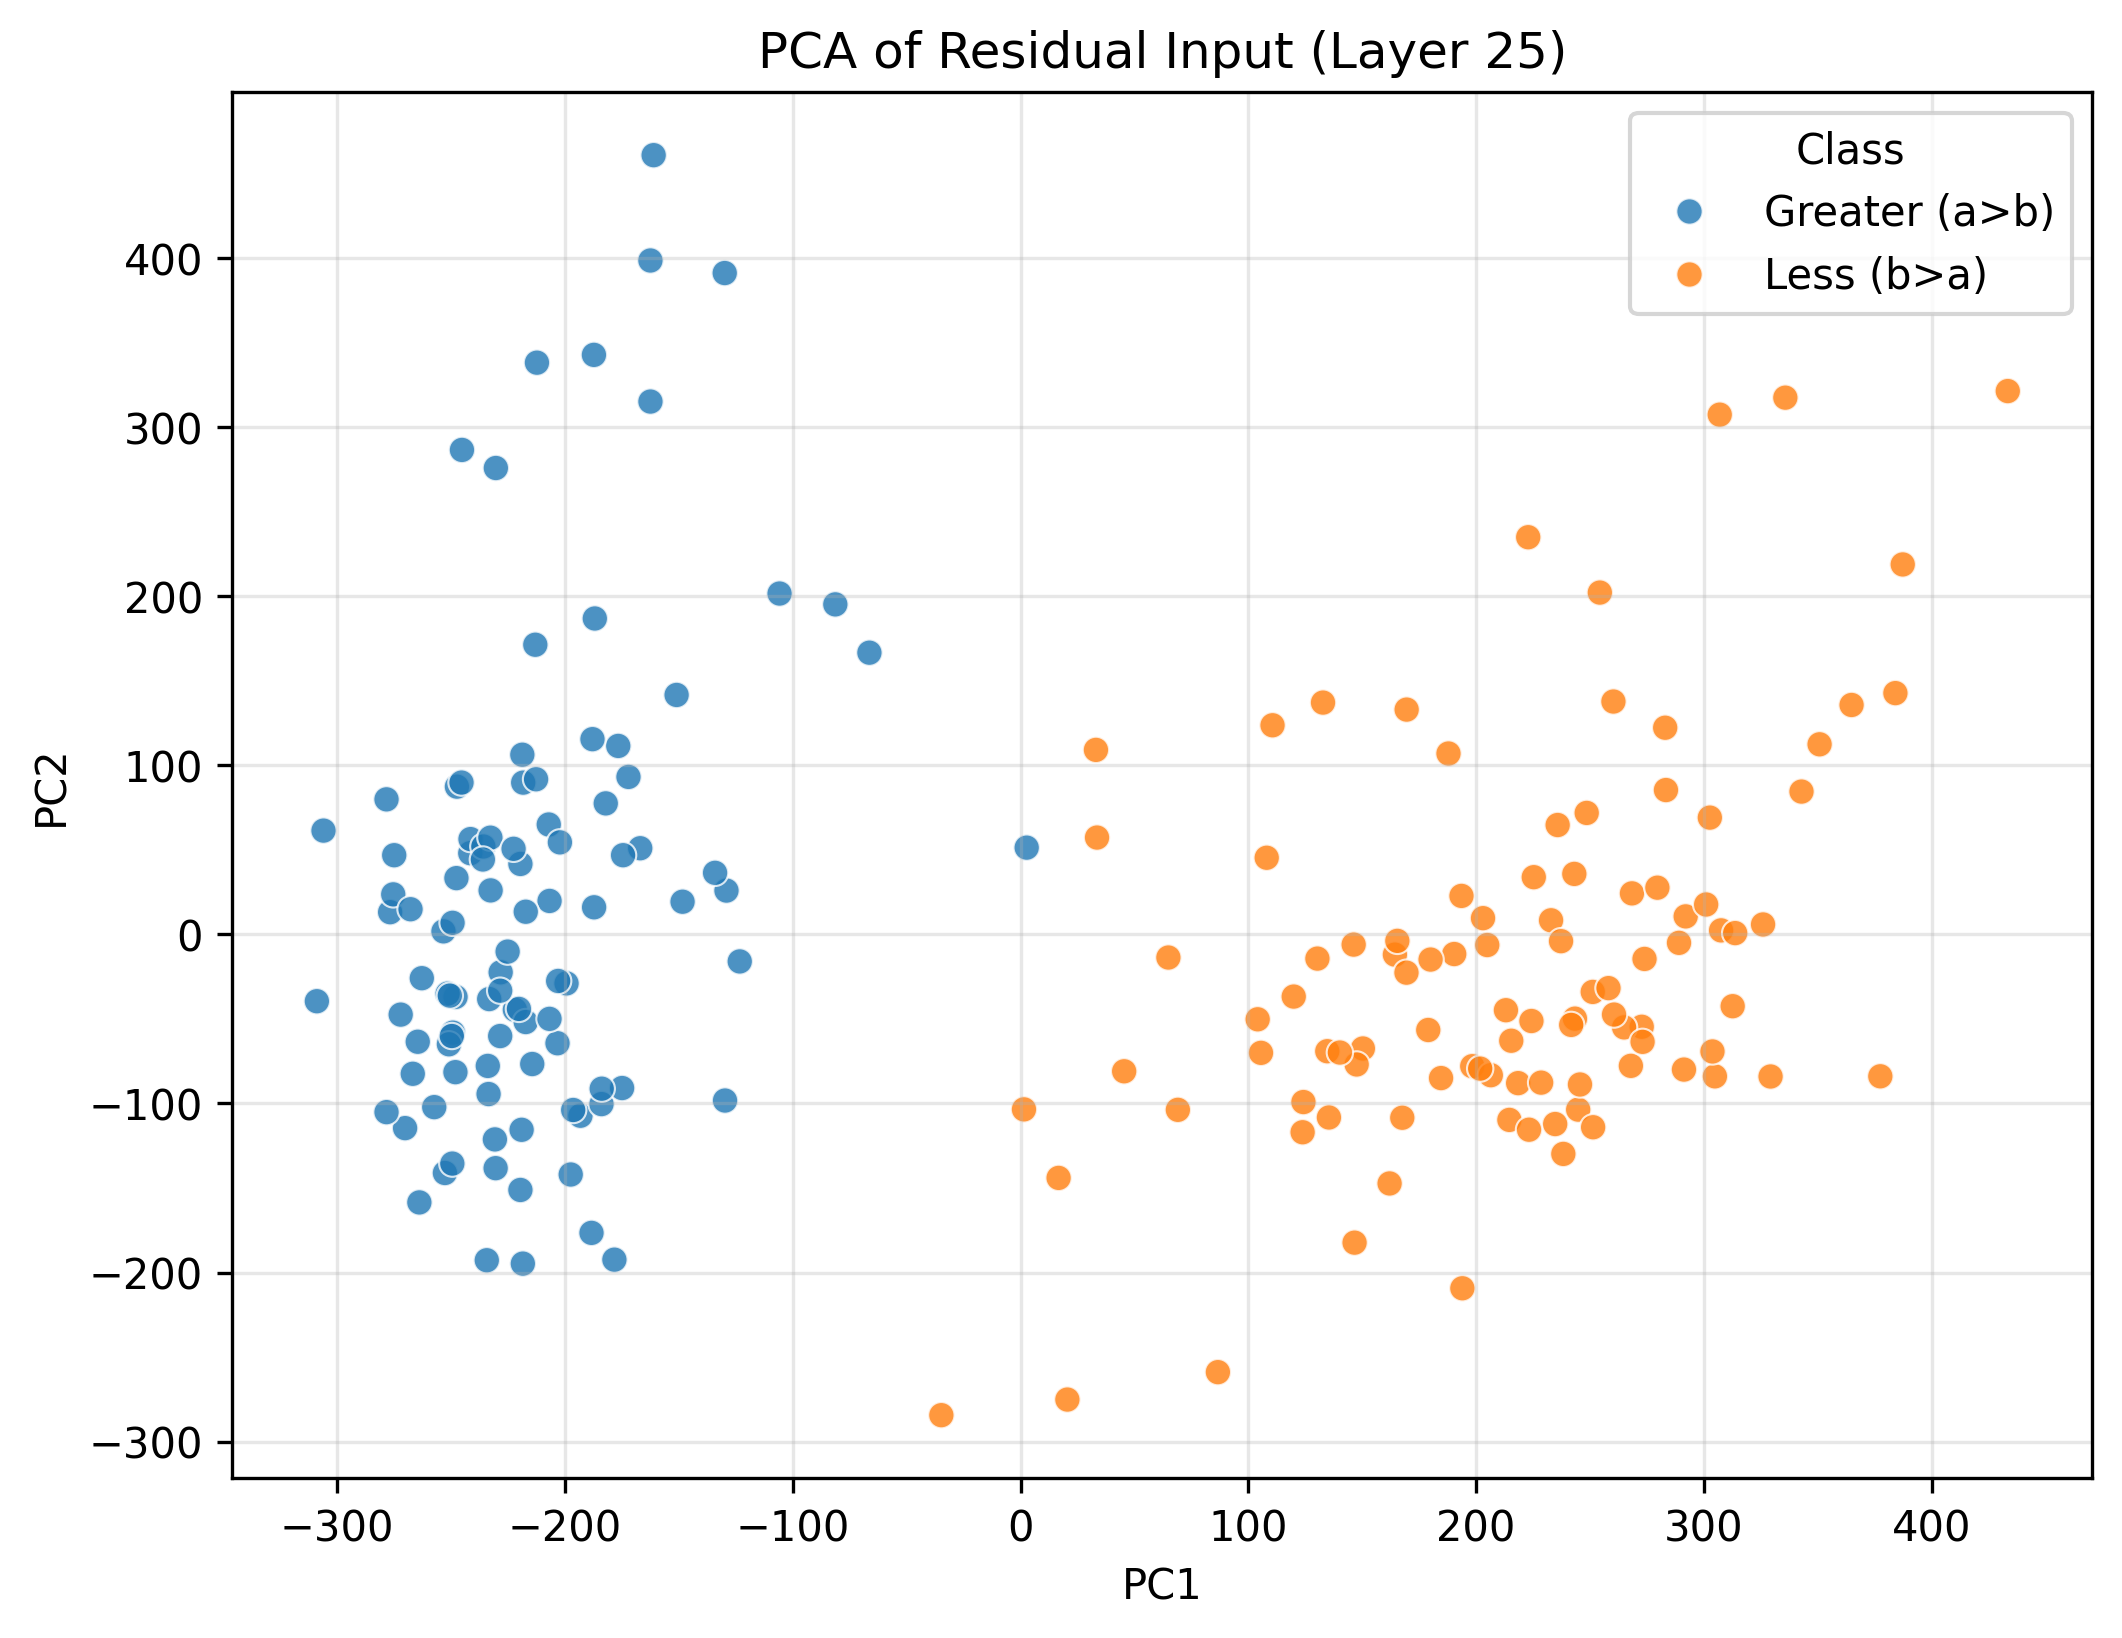

Data behind this chart, as committed beside it:
PC1, PC2, Class
-161.1, 461, Greater (a>b)
-218.3, 89.82, Greater (a>b)
-276.8, 13.17, Greater (a>b)
-162.5, 398.7, Greater (a>b)
-247.4, 87.43, Greater (a>b)
-222, -44.54, Greater (a>b)
-206.8, 19.82, Greater (a>b)
2.714, 51.35, Greater (a>b)
-217.2, -51.8, Greater (a>b)
-275.4, 23.71, Greater (a>b)
-193.2, -107.2, Greater (a>b)
-247.6, 33.32, Greater (a>b)
-220.2, -44.05, Greater (a>b)
-176.6, 111.5, Greater (a>b)
-270.2, -114.6, Greater (a>b)
-253.3, 1.828, Greater (a>b)
-212.3, 338.2, Greater (a>b)
-186.9, 186.9, Greater (a>b)
-129.1, 25.95, Greater (a>b)
-249.2, -58.08, Greater (a>b)
-257.4, -102.2, Greater (a>b)
-234.3, -192.7, Greater (a>b)
-129.9, 391.3, Greater (a>b)
-207.1, 65.03, Greater (a>b)
-252.7, -141.1, Greater (a>b)
-188.3, -176.5, Greater (a>b)
-214.4, -76.65, Greater (a>b)
-250.9, -64.96, Greater (a>b)
-249.7, -60.08, Greater (a>b)
-167, 51, Greater (a>b)
-241.6, 48.08, Greater (a>b)
-187.9, 115.5, Greater (a>b)
-275, 46.87, Greater (a>b)
-248, -36.95, Greater (a>b)
-245.2, 286.6, Greater (a>b)
-184, -100.3, Greater (a>b)
-228.2, -22.39, Greater (a>b)
-217.2, 13.44, Greater (a>b)
-249.3, 6.875, Greater (a>b)
-241.5, 56.41, Greater (a>b)
-148.4, 19.36, Greater (a>b)
-306, 61.43, Greater (a>b)
-81.3, 195.3, Greater (a>b)
-230.3, 275.9, Greater (a>b)
-230.8, -121.2, Greater (a>b)
-172.1, 93.19, Greater (a>b)
-272.1, -47.42, Greater (a>b)
-251.5, -35.01, Greater (a>b)
-263.9, -158.5, Greater (a>b)
-174.9, -90.86, Greater (a>b)
-233.5, -94.41, Greater (a>b)
-123.3, -15.96, Greater (a>b)
-228.4, -60.1, Greater (a>b)
-151, 141.7, Greater (a>b)
-178.3, -192.4, Greater (a>b)
-262.8, -25.87, Greater (a>b)
-308.9, -39.5, Greater (a>b)
-250.6, -36.18, Greater (a>b)
-278.3, 79.92, Greater (a>b)
-278.3, -105.1, Greater (a>b)
... 140 more rows
